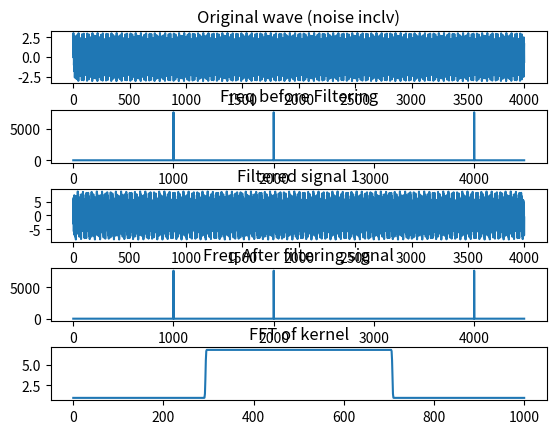

The matplotlib source for this figure:
#This file is to build a DSP windowed sinc function
from typing import List
import numpy as np 
import matplotlib.pyplot as plt

class myfilter():
    def __init__(self):
        return None 

    def __dft(self,inp:np.array):
        arr = np.array(inp,dtype=float)
        N = arr.shape()[0]
        n = np.arange(N)
        k = n.reshape((N,1))
        M = np.exp(-2j * np.pi * k * n /N)
        return np.dot(M,arr)

    def __idft(self,inp_freq:np.array):
        return None

    def __fft(self, inp:np.array) -> List[float]:
        arr = np.array(inp)
        N = arr.shape[0]
        if N%2 != 0:
            raise ValueError("Must be a power of 2")
        elif N<=2:
            return filter.__dft(self, arr)
        else:
            even = filter.__fft(self, arr[::2])
            odd = filter.__fft(self, arr[1::2])
            terms = np.exp(-2j * np.pi * np.arange(N) / N)
        return np.concatenate([even + terms[:int(N/2)] * odd, even + terms[int(N/2):] * odd])

    def __ifft(self, inp:np.array) -> List[float]:
        return None
    
    def sign_flip(self, H:List[float])->List[float]:
        temp = [0]*len(H)
        for i in range(len(H)):
            temp[i] = -1*H[i]
        return temp

    def windowed_sinc(self, f: int, samp_rate: float, M:int) -> List[float]:
        """
        Here we will introduce a Digital filter making use of the convolution in the time domain.
        Inputs:
            inp : One dimensional -- single list
            f : center frequency of the filter
            M : length of the filter
            filter 
            samp_rate : sampling rate.
            
        Outputs: 
            Filter kernel : LPF filter kernel of the windowed sinc filter (normalized)

        Function will perform the FFT on the input array, to then multiply it by the windowed sinc filter kernel. Then we add the solutions to this multiplication
        From there we then perform the IFFT and submit that as the output. Then to be pretty, we can plot the output. 
        """

        if M%2 != 0:
            raise ValueError('The length of the filter must be even.')
        H = [0]*(M+1)
        summa = 0

        fc = f/samp_rate

        for i in range(len(H)):
            if i-M/2 == 0:
                H[i] = -1 * 2*np.pi*fc #K = 1
            else:
                #H[i] = (np.sin(2*np.pi*fc*(i-M/2))/(i-M/2)) * np.blackman(2*np.pi*i/M) #K = 1
                H[i] = (np.sin(2*np.pi*fc*(i-M/2))/(i-M/2)) * ( 0.42-0.5*np.cos(2*np.pi*i/M) + 0.08*np.cos(4*np.pi*i/M)) #K = 1
            summa += H[i]

        for i in range(len(H)):
            H[i] /= summa
        return H

    def w_sinc_LPF(self, inp: np.array, f: int, samp_rate: float, M:int) -> np.array:
        H = self.windowed_sinc(f,samp_rate,M)
        H_pad = H + [0]*(len(inp)-len(H))
        inp_fft = np.fft.fft(inp)
        H_pad_fft = np.fft.fft(H_pad)
        out = np.fft.ifft(inp_fft*H_pad_fft)
        return out
    
    def w_sinc_HPF(self, inp: np.array, f: int, samp_rate: float, M:int) -> np.array:
        H = self.windowed_sinc(f,samp_rate,M)
        H_pad = H + [0]*abs(len(H)-len(inp))
        inp_fft = np.fft.fft(inp)
        lpf_H_pad_fft = np.fft.fft(H_pad)
        H_pad_fft_temp = lpf_H_pad_fft[len(lpf_H_pad_fft)//2:]
        H_pad_fft_lst = H_pad_fft_temp.tolist() + [1]*(abs(len(H_pad_fft_temp)-len(inp_fft)))
        H_pad_fft = np.array(H_pad_fft_lst)
        out = np.fft.ifft(inp_fft*H_pad_fft)
        return out

    def w_sinc_LPF2(self, inp: np.array, f: int, samp_rate: float, M: int) -> np.array:
        """
        Convolution to form the filtered wave
        """
        out = inp
        H = self.windowed_sinc(f,samp_rate,M) 
        H_pad = H + [0]*(len(inp)-len(H))
        for i in range(M,len(inp)):
            out[i] = 0
            for j in range(len(H_pad)):
                out[i] += inp[i-j]*H_pad[j]
        return out
    
    def w_sinc_BPF(self, inp:np.array, f1: int, f2: int, samp_rate: float, M1:int, M2:int)-> np.array:
        out1 = self.w_sinc_HPF(inp,f1,samp_rate,M1)
        out2 = self.w_sinc_LPF(inp,f2,samp_rate,M2)
        return out1+out2

f1 = 1000
f2 = 5000
f3 = 2000
f4 = 4000
samp_rate_t = 15360.0
samps = 15360

y1 = [np.sin(2*np.pi*f1*i/samp_rate_t) for i in range(samps)]
y2 = [np.sin(2*np.pi*f2*i/samp_rate_t) for i in range(samps)]
y3 = [np.sin(2*np.pi*f3*i/samp_rate_t) for i in range(samps)]
y4 = [np.sin(2*np.pi*f4*i/samp_rate_t) for i in range(samps)]

y1 = np.array(y1)
y2 = np.array(y2)
y3 = np.array(y3)
y4 = np.array(y4)
y = y1 + y2 + y3 + y4
noise = y1 + y2 + y3
y_f = np.fft.fft(y)
freq_b = (np.abs(y_f))
y_fil = myfilter().w_sinc_LPF(y,4500,samp_rate_t,1000)
y_fft = np.fft.fft(y_fil)
freq_a = (np.abs(y_fft))
x = myfilter().windowed_sinc(4500,samp_rate_t,1000)
x_fft = np.abs(np.fft.fft(x))

plt.subplot(5,1,1)
plt.title("Original wave (noise inclv)") 
plt.subplots_adjust(hspace=.5)
plt.plot(y[:4000])
plt.subplot(5,1,2)
plt.title('Freq before Filtering')
plt.plot(freq_b[:4500])
plt.subplot(5,1,3)
plt.title('Filtered signal 1')
plt.plot(y_fil[:4000])
plt.subplot(5,1,4)
plt.title('Freq After filtering signal')
plt.plot(freq_a[:4500])
plt.subplot(5,1,5)
plt.plot(x_fft)
plt.title('FFT of kernel')

plt.show()
